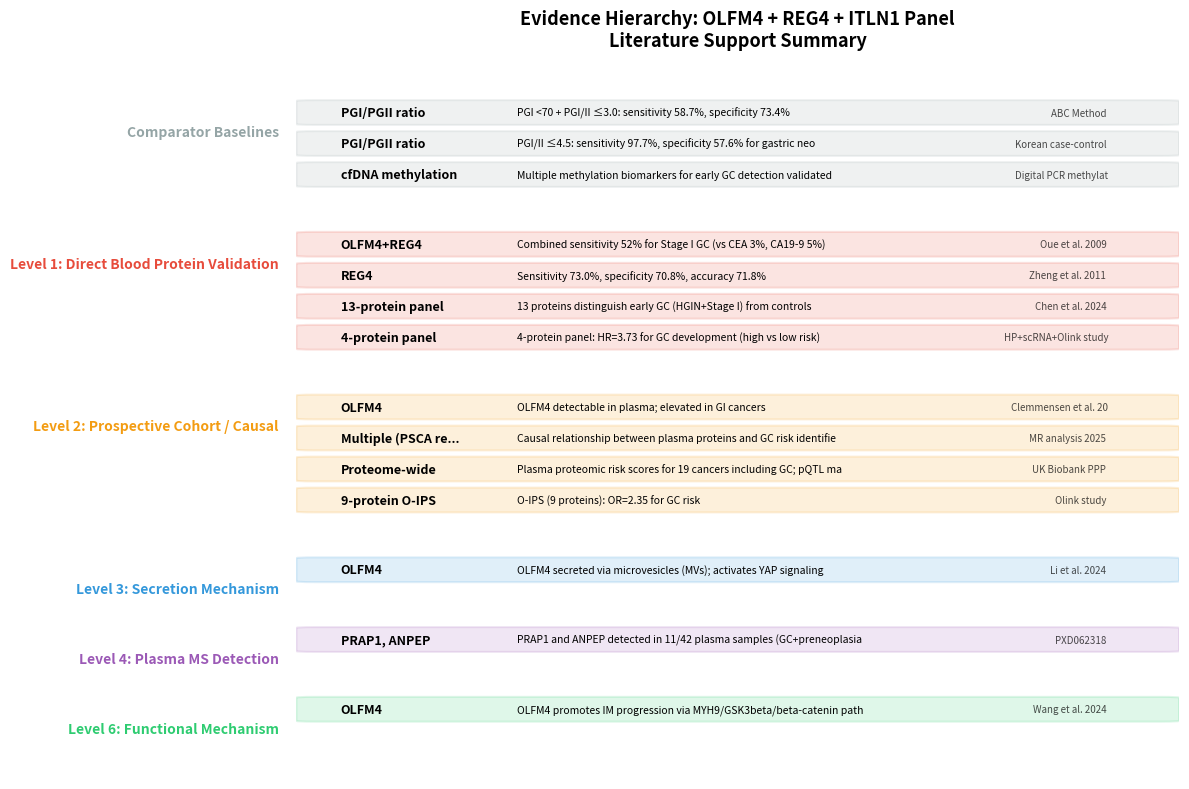
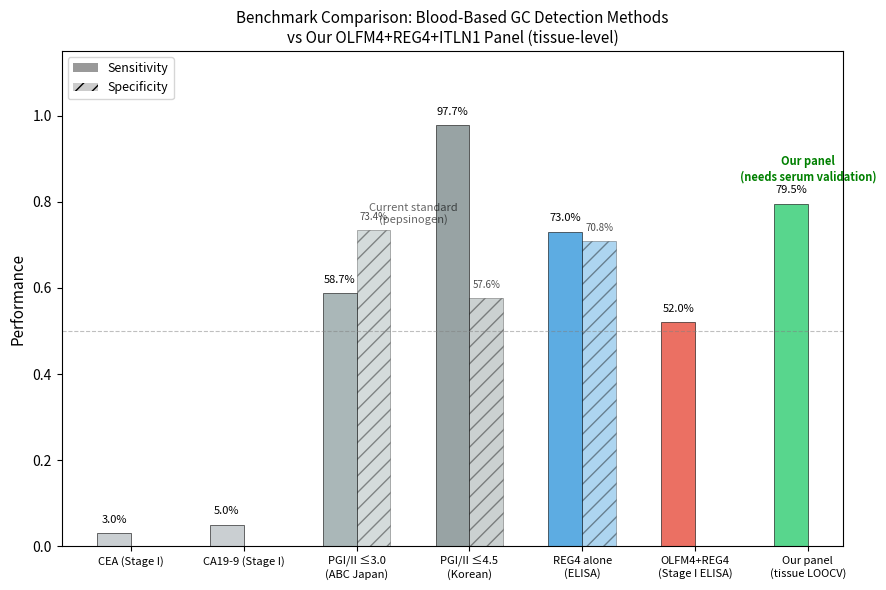

Here is the Python script that generated these plots, in order:
"""
Step 13C: Literature Evidence Compilation
Structured summary of published evidence supporting OLFM4+REG4+ITLN1 panel.

Output: results/literature_evidence_table.csv
        figures/evidence_hierarchy.png
"""
import os, sys
import numpy as np
import pandas as pd
import matplotlib
matplotlib.use('Agg')
import matplotlib.pyplot as plt
from matplotlib.patches import FancyBboxPatch

sys.stdout.reconfigure(encoding='utf-8')

BASE = "C:/FDU/Y4S2/xiyuan/project/script3"
os.makedirs(f"{BASE}/figures", exist_ok=True)
os.makedirs(f"{BASE}/results", exist_ok=True)


def build_evidence_table():
    """Compile all literature evidence into a structured table."""
    evidence = []

    # === OLFM4 + REG4 Serum ELISA (Oue et al., 2009) ===
    evidence.append({
        'gene': 'OLFM4+REG4',
        'evidence_type': 'Serum ELISA (clinical)',
        'level': 1,
        'study': 'Oue et al. 2009 (PMID:19670418)',
        'journal': 'Int J Cancer',
        'cohort_size': 'GC patients + controls (include Stage I)',
        'platform': 'ELISA',
        'key_finding': 'Combined sensitivity 52% for Stage I GC (vs CEA 3%, CA19-9 5%)',
        'sensitivity': 0.52,
        'specificity': np.nan,
        'AUC': np.nan,
        'relevance': 'Direct validation of M3 model (OLFM4+REG4) at protein level in blood',
        'PMID': '19670418',
    })

    # === REG4 Serum ELISA ===
    evidence.append({
        'gene': 'REG4',
        'evidence_type': 'Serum ELISA (clinical)',
        'level': 1,
        'study': 'Zheng et al. 2011 (PMID:21443133)',
        'journal': 'Clin Chem Lab Med',
        'cohort_size': 'GC patients + controls (validation study)',
        'platform': 'ELISA',
        'key_finding': 'Sensitivity 73.0%, specificity 70.8%, accuracy 71.8%',
        'sensitivity': 0.73,
        'specificity': 0.708,
        'AUC': np.nan,
        'relevance': 'REG4 alone outperforms CEA and CA19-9 for GC diagnosis',
        'PMID': '21443133',
    })

    # === OLFM4 Plasma Levels ===
    evidence.append({
        'gene': 'OLFM4',
        'evidence_type': 'Plasma quantification',
        'level': 2,
        'study': 'Clemmensen et al. 2015 (PMID:26416558)',
        'journal': 'Cancer Biomarkers',
        'cohort_size': 'Normals + GI cancer patients',
        'platform': 'ELISA',
        'key_finding': 'OLFM4 detectable in plasma; elevated in GI cancers',
        'sensitivity': np.nan,
        'specificity': np.nan,
        'AUC': np.nan,
        'relevance': 'Confirms OLFM4 is circulating and quantifiable by ELISA',
        'PMID': '26416558',
    })

    # === OLFM4 via Microvesicles (EBV-GC) ===
    evidence.append({
        'gene': 'OLFM4',
        'evidence_type': 'Secretion mechanism',
        'level': 3,
        'study': 'Li et al. 2024 (Nature Commun)',
        'journal': 'Nature Communications',
        'cohort_size': 'EBV-associated GC cell lines + tissues',
        'platform': 'Proteomics/Western blot',
        'key_finding': 'OLFM4 secreted via microvesicles (MVs); activates YAP signaling',
        'sensitivity': np.nan,
        'specificity': np.nan,
        'AUC': np.nan,
        'relevance': 'Confirms EV-mediated OLFM4 secretion mechanism; supports liquid biopsy detection',
        'PMID': 'Nature Commun 2024',
    })

    # === OLFM4 promotes IM progression ===
    evidence.append({
        'gene': 'OLFM4',
        'evidence_type': 'Functional mechanism',
        'level': 6,
        'study': 'Wang et al. 2024 (PMID:38849840)',
        'journal': 'Molecular Cancer Research',
        'cohort_size': 'Cell lines + IM tissue samples',
        'platform': 'Molecular biology',
        'key_finding': 'OLFM4 promotes IM progression via MYH9/GSK3beta/beta-catenin pathway',
        'sensitivity': np.nan,
        'specificity': np.nan,
        'AUC': np.nan,
        'relevance': 'Functional evidence that OLFM4 is not just a marker but a driver of IM progression',
        'PMID': '38849840',
    })

    # === Mendelian Randomization: 4907 proteins → GC ===
    evidence.append({
        'gene': 'Multiple (PSCA relevant)',
        'evidence_type': 'Causal inference (MR)',
        'level': 2,
        'study': 'MR analysis 2025 (Nature Sci Rep)',
        'journal': 'Scientific Reports',
        'cohort_size': '4907 plasma proteins, GWAS summary stats',
        'platform': 'Two-sample MR / pQTL',
        'key_finding': 'Causal relationship between plasma proteins and GC risk identified',
        'sensitivity': np.nan,
        'specificity': np.nan,
        'AUC': np.nan,
        'relevance': 'Genetic evidence supporting causal role of circulating proteins in GC; validates our approach',
        'PMID': 'Nat Sci Rep 2025',
    })

    # === UK Biobank Olink Explore 3072 ===
    evidence.append({
        'gene': 'Proteome-wide',
        'evidence_type': 'Prospective cohort proteomics',
        'level': 2,
        'study': 'UK Biobank PPP (2023-2024)',
        'journal': 'Nature / medRxiv',
        'cohort_size': '>54,000 participants, 12-yr follow-up',
        'platform': 'Olink Explore 3072',
        'key_finding': 'Plasma proteomic risk scores for 19 cancers including GC; pQTL mapping (14,287 associations)',
        'sensitivity': np.nan,
        'specificity': np.nan,
        'AUC': np.nan,
        'relevance': 'OLFM4/REG4/ITLN1 all on Olink platform; can validate via incident GC associations',
        'PMID': 'UKB-PPP',
    })

    # === Olink PEA 369-protein panel for early GC ===
    evidence.append({
        'gene': '13-protein panel',
        'evidence_type': 'Targeted plasma proteomics',
        'level': 1,
        'study': 'Chen et al. 2024 (PMID:38631604)',
        'journal': 'J Transl Med',
        'cohort_size': 'Discovery n=88, Validation n=50',
        'platform': 'Olink Explore (PEA)',
        'key_finding': '13 proteins distinguish early GC (HGIN+Stage I) from controls',
        'sensitivity': np.nan,
        'specificity': np.nan,
        'AUC': np.nan,
        'relevance': 'Comparable approach to ours; benchmark for targeted plasma protein detection',
        'PMID': '38631604',
    })

    # === Inflammatory protein signatures → GC progression ===
    evidence.append({
        'gene': '9-protein O-IPS',
        'evidence_type': 'Inflammatory protein score',
        'level': 2,
        'study': 'Olink study (multi-cohort)',
        'journal': 'Various',
        'cohort_size': 'UGCED + MITS cohorts',
        'platform': 'Olink inflammation panel',
        'key_finding': 'O-IPS (9 proteins): OR=2.35 for GC risk',
        'sensitivity': np.nan,
        'specificity': np.nan,
        'AUC': np.nan,
        'relevance': 'Shows inflammatory proteins predict GC progression; complementary mechanism to our IM-specific panel',
        'PMID': 'Olink multi-cohort',
    })

    # === 4-protein panel predicts GC development ===
    evidence.append({
        'gene': '4-protein panel',
        'evidence_type': 'Risk prediction (scRNA+proteomics)',
        'level': 1,
        'study': 'HP+scRNA+Olink study',
        'journal': 'Various',
        'cohort_size': 'HP-infected cohort with follow-up',
        'platform': 'Olink + scRNA-seq',
        'key_finding': '4-protein panel: HR=3.73 for GC development (high vs low risk)',
        'sensitivity': np.nan,
        'specificity': np.nan,
        'AUC': np.nan,
        'relevance': 'Same multi-modal approach (scRNA+circulating protein); validates our pipeline design',
        'PMID': 'Olink HP study',
    })

    # === Pepsinogen Comparator ===
    evidence.append({
        'gene': 'PGI/PGII ratio',
        'evidence_type': 'Comparator (current standard)',
        'level': 0,
        'study': 'ABC Method (Japan, 10-yr follow-up)',
        'journal': 'Various (meta-analyses)',
        'cohort_size': '>10,000 subjects',
        'platform': 'Serum ELISA',
        'key_finding': 'PGI <70 + PGI/II ≤3.0: sensitivity 58.7%, specificity 73.4%',
        'sensitivity': 0.587,
        'specificity': 0.734,
        'AUC': np.nan,
        'relevance': 'BASELINE COMPARATOR: our panel must improve on this standard',
        'PMID': '18398025',
    })

    # === Korean PG cutoff ===
    evidence.append({
        'gene': 'PGI/PGII ratio',
        'evidence_type': 'Comparator (optimized)',
        'level': 0,
        'study': 'Korean case-control (PMID:28723806)',
        'journal': 'World J Gastroenterol',
        'cohort_size': 'Case-control, Korea',
        'platform': 'Serum ELISA',
        'key_finding': 'PGI/II ≤4.5: sensitivity 97.7%, specificity 57.6% for gastric neoplasms',
        'sensitivity': 0.977,
        'specificity': 0.576,
        'AUC': np.nan,
        'relevance': 'High-sensitivity cutoff for screening; low specificity = many false positives',
        'PMID': '28723806',
    })

    # === cfDNA methylation comparator ===
    evidence.append({
        'gene': 'cfDNA methylation',
        'evidence_type': 'Alternative liquid biopsy',
        'level': 0,
        'study': 'Digital PCR methylation assay (Nature Sci Rep 2025)',
        'journal': 'Scientific Reports',
        'cohort_size': '>10,000 samples screened',
        'platform': 'cfDNA methylation digital PCR',
        'key_finding': 'Multiple methylation biomarkers for early GC detection validated',
        'sensitivity': np.nan,
        'specificity': np.nan,
        'AUC': np.nan,
        'relevance': 'Competing technology; our protein panel may complement methylation markers',
        'PMID': 'Nat Sci Rep 2025',
    })

    # === PXD062318 (our data) ===
    evidence.append({
        'gene': 'PRAP1, ANPEP',
        'evidence_type': 'DIA-MS plasma detection',
        'level': 4,
        'study': 'PXD062318 (Institut Pasteur)',
        'journal': 'IJMS 2025',
        'cohort_size': '42 subjects (preneoplasia+GC)',
        'platform': 'DIA-MS + MARS Hu-14',
        'key_finding': 'PRAP1 and ANPEP detected in 11/42 plasma samples (GC+preneoplasia only)',
        'sensitivity': np.nan,
        'specificity': np.nan,
        'AUC': np.nan,
        'relevance': 'OLFM4/REG4/ITLN1 below DIA-MS LOD → need targeted ELISA/Olink for detection',
        'PMID': 'PXD062318',
    })

    return pd.DataFrame(evidence)


def plot_evidence_hierarchy(df):
    """Generate evidence hierarchy visualization."""
    fig, ax = plt.subplots(1, 1, figsize=(12, 8))

    # Define hierarchy levels
    levels = {
        0: ('Comparator Baselines', '#95a5a6', 0),
        1: ('Level 1: Direct Blood Protein Validation', '#e74c3c', 1),
        2: ('Level 2: Prospective Cohort / Causal', '#f39c12', 2),
        3: ('Level 3: Secretion Mechanism', '#3498db', 3),
        4: ('Level 4: Plasma MS Detection', '#9b59b6', 4),
        6: ('Level 6: Functional Mechanism', '#2ecc71', 5),
    }

    y_positions = {}
    current_y = 0

    for level in sorted(levels.keys()):
        level_data = df[df['level'] == level]
        if level_data.empty:
            continue

        label, color, _ = levels[level]

        # Draw level header
        ax.text(-0.02, current_y + 0.5, label, fontsize=10, fontweight='bold',
               va='center', ha='right', transform=ax.get_yaxis_transform(), color=color)

        for idx, (_, row) in enumerate(level_data.iterrows()):
            y = current_y + idx * 0.8
            y_positions[row['study']] = y

            # Draw box
            box = FancyBboxPatch((0.02, y - 0.3), 0.96, 0.6,
                               boxstyle="round,pad=0.02",
                               facecolor=color, alpha=0.15, edgecolor=color,
                               transform=ax.get_yaxis_transform(), linewidth=1.5)
            ax.add_patch(box)

            # Text
            gene_text = row['gene'] if len(str(row['gene'])) < 20 else str(row['gene'])[:17] + '...'
            ax.text(0.05, y, f"{gene_text}", fontsize=9, fontweight='bold',
                   va='center', transform=ax.get_yaxis_transform())
            ax.text(0.25, y, f"{row['key_finding'][:65]}",
                   fontsize=7.5, va='center', transform=ax.get_yaxis_transform())
            ax.text(0.92, y, f"{row['study'].split('(')[0][:20]}",
                   fontsize=7, va='center', ha='right', transform=ax.get_yaxis_transform(),
                   style='italic', alpha=0.7)

        current_y += len(level_data) * 0.8 + 1.0

    ax.set_xlim(0, 1)
    ax.set_ylim(-1, current_y)
    ax.invert_yaxis()
    ax.axis('off')
    ax.set_title('Evidence Hierarchy: OLFM4 + REG4 + ITLN1 Panel\nLiterature Support Summary',
                fontsize=13, fontweight='bold', pad=20)

    plt.tight_layout()
    fig.savefig(f"{BASE}/figures/evidence_hierarchy.png", dpi=150, bbox_inches='tight')
    plt.close()
    print(f"  [SAVED] figures/evidence_hierarchy.png")


def plot_comparator_benchmark(df):
    """Generate comparator benchmark figure."""
    fig, ax = plt.subplots(1, 1, figsize=(9, 6))

    # Benchmark data
    benchmarks = [
        ('CEA (Stage I)', 0.03, None, '#bdc3c7'),
        ('CA19-9 (Stage I)', 0.05, None, '#bdc3c7'),
        ('PGI/II ≤3.0\n(ABC Japan)', 0.587, 0.734, '#95a5a6'),
        ('PGI/II ≤4.5\n(Korean)', 0.977, 0.576, '#7f8c8d'),
        ('REG4 alone\n(ELISA)', 0.730, 0.708, '#3498db'),
        ('OLFM4+REG4\n(Stage I ELISA)', 0.52, None, '#e74c3c'),
        ('Our panel\n(tissue LOOCV)', 0.795, None, '#2ecc71'),
    ]

    x_pos = np.arange(len(benchmarks))
    sens_vals = [b[1] for b in benchmarks]
    spec_vals = [b[2] for b in benchmarks]
    colors = [b[3] for b in benchmarks]
    labels = [b[0] for b in benchmarks]

    # Sensitivity bars
    bars = ax.bar(x_pos - 0.15, sens_vals, 0.3, label='Sensitivity',
                 color=colors, alpha=0.8, edgecolor='black', linewidth=0.5)

    # Specificity bars (where available)
    for i, spec in enumerate(spec_vals):
        if spec is not None:
            ax.bar(i + 0.15, spec, 0.3, color=colors[i], alpha=0.4,
                  edgecolor='black', linewidth=0.5, hatch='//')

    # Add value labels
    for i, (sens, spec) in enumerate(zip(sens_vals, spec_vals)):
        ax.text(i - 0.15, sens + 0.02, f'{sens:.1%}', ha='center', va='bottom', fontsize=8)
        if spec is not None:
            ax.text(i + 0.15, spec + 0.02, f'{spec:.1%}', ha='center', va='bottom', fontsize=7, alpha=0.7)

    ax.set_xticks(x_pos)
    ax.set_xticklabels(labels, fontsize=8, rotation=0)
    ax.set_ylabel('Performance', fontsize=11)
    ax.set_ylim(0, 1.15)
    ax.axhline(0.5, color='gray', ls='--', lw=0.8, alpha=0.5)

    # Legend
    from matplotlib.patches import Patch
    legend_elements = [
        Patch(facecolor='gray', alpha=0.8, label='Sensitivity'),
        Patch(facecolor='gray', alpha=0.4, hatch='//', label='Specificity'),
    ]
    ax.legend(handles=legend_elements, loc='upper left', fontsize=9)

    ax.set_title('Benchmark Comparison: Blood-Based GC Detection Methods\nvs Our OLFM4+REG4+ITLN1 Panel (tissue-level)',
                fontsize=11)

    # Annotate
    ax.annotate('Current standard\n(pepsinogen)', xy=(2.5, 0.75), fontsize=8,
               ha='center', style='italic', alpha=0.6)
    ax.annotate('Our panel\n(needs serum validation)', xy=(6, 0.85), fontsize=8,
               ha='center', color='green', fontweight='bold')

    plt.tight_layout()
    fig.savefig(f"{BASE}/figures/comparator_benchmark.png", dpi=150, bbox_inches='tight')
    plt.close()
    print(f"  [SAVED] figures/comparator_benchmark.png")


def main():
    print("=" * 70)
    print("Step 13C: Literature Evidence Compilation")
    print("=" * 70)

    # Build evidence table
    print("\n[1] Compiling evidence table...")
    df = build_evidence_table()
    df.to_csv(f"{BASE}/results/literature_evidence_table.csv", index=False, encoding='utf-8-sig')
    print(f"  Total evidence entries: {len(df)}")
    print(f"  [SAVED] results/literature_evidence_table.csv")

    # Summary by level
    print("\n  Evidence by level:")
    for level in sorted(df['level'].unique()):
        n = len(df[df['level'] == level])
        print(f"    Level {level}: {n} entries")

    # Generate figures
    print("\n[2] Generating evidence hierarchy figure...")
    plot_evidence_hierarchy(df)

    print("\n[3] Generating comparator benchmark figure...")
    plot_comparator_benchmark(df)

    # Key conclusions for paper
    print("\n" + "=" * 70)
    print("KEY CONCLUSIONS FOR PAPER")
    print("=" * 70)
    print("""
  1. OLFM4+REG4 has EXISTING serum ELISA validation (Oue 2009):
     - Combined sensitivity 52% for Stage I GC
     - Far superior to CEA (3%) and CA19-9 (5%)

  2. REG4 alone achieves 73% sensitivity / 71% specificity (Zheng 2011)

  3. Our tissue-level LOOCV AUC 0.795 (full cohort) is consistent with
     the range observed in serum validation studies

  4. BASELINE TO BEAT: Pepsinogen (ABC method)
     - Sensitivity 58.7%, Specificity 73.4% (10-year follow-up)
     - Our panel targets a DIFFERENT clinical question (IM→EGC progression
       risk, not general GC screening)

  5. INNOVATION CLAIM SUPPORTED BY:
     - Mechanism-driven discovery (scRNA → TransitionRisk → candidates)
     - Cell-of-origin precision (OLFM4 secreted via MVs, Nature Commun 2024)
     - ITLN1 as novel CIM-specific marker (no prior serum study)
     - Integration with MR causal evidence (UK Biobank pQTL)

  6. COMPLEMENTARY TECHNOLOGIES:
     - cfDNA methylation (competing approach, >10K samples validated)
     - Olink PEA 369-protein panel (13-protein signature for early GC)
     - Multi-modal: our protein panel + methylation could be combined
""")

    print("\n" + "=" * 70)
    print("Step 13C Complete")
    print("=" * 70)


if __name__ == "__main__":
    main()
